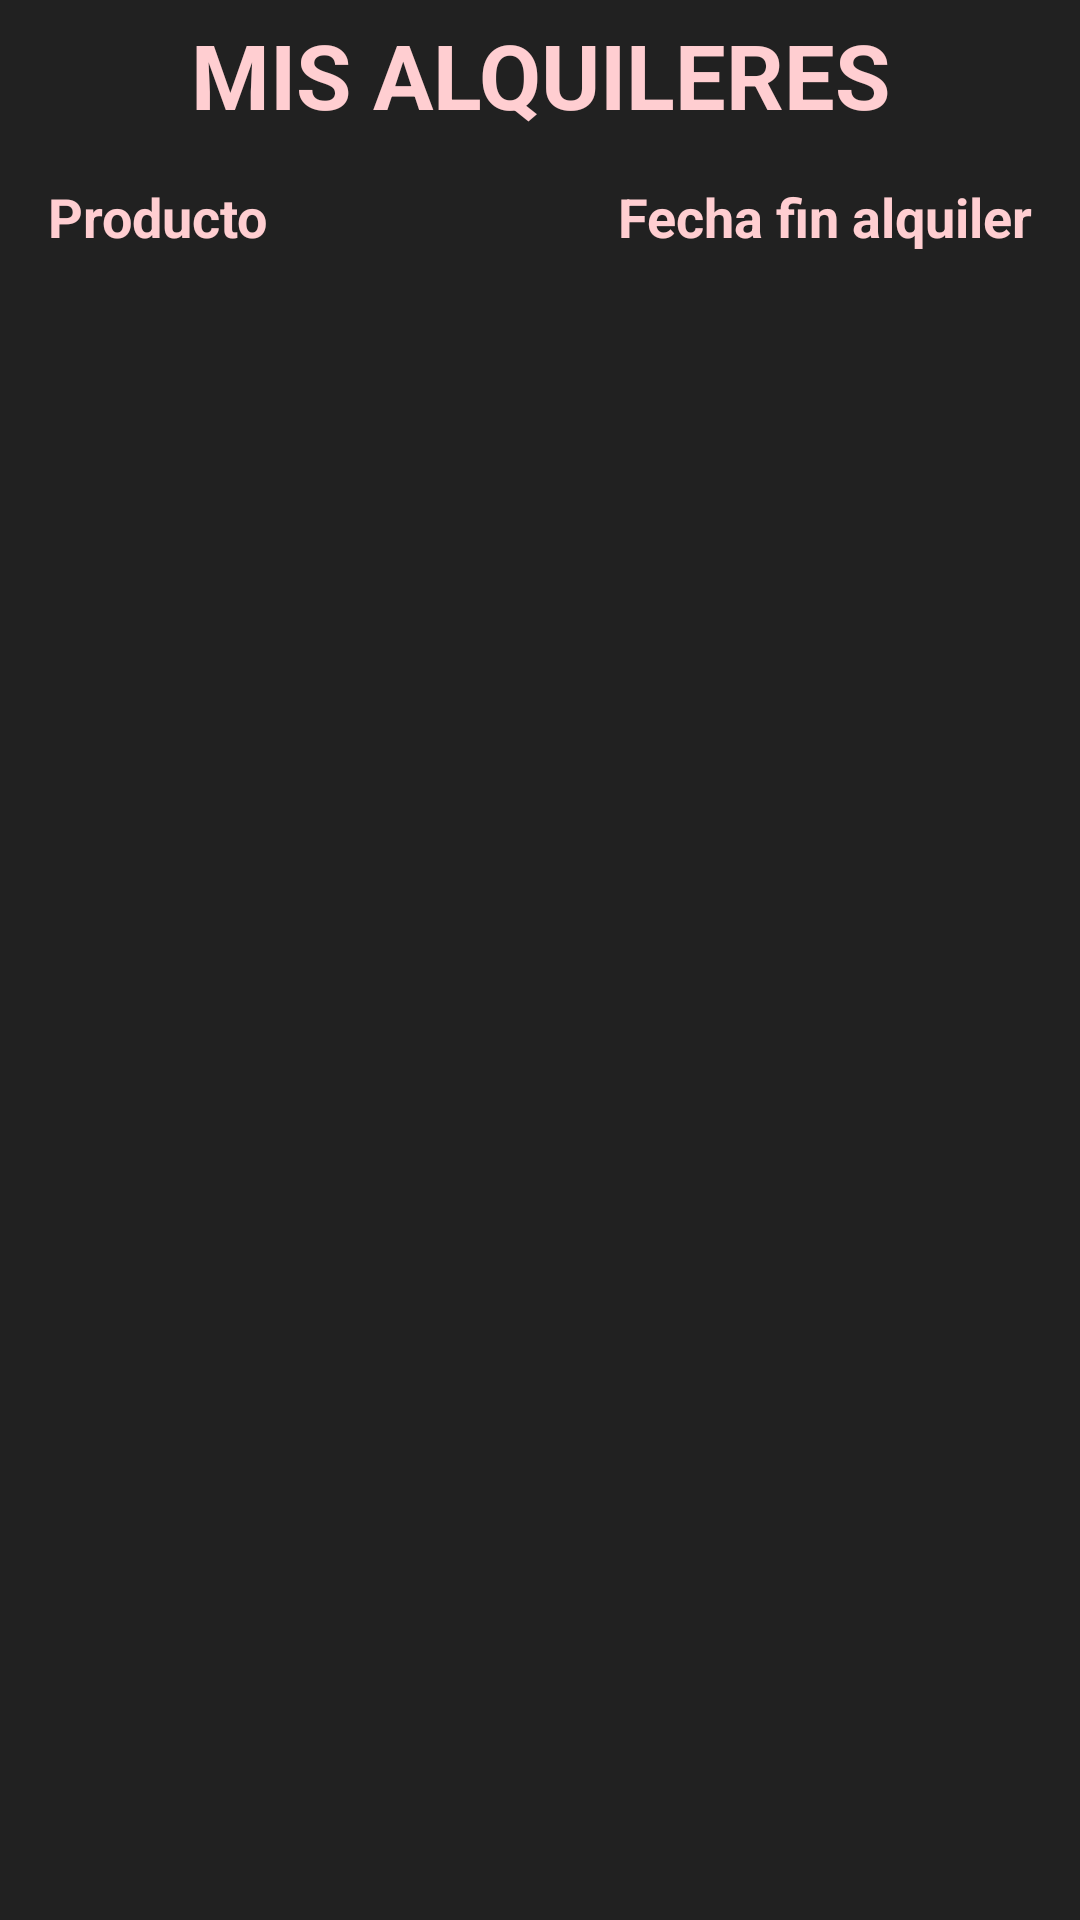

Write the Android layout XML for this screen, with the resource values it uses.
<!-- AndroidManifest.xml: application theme Theme.Examen2evFranciscoCastillo1 -->
<!-- res/layout/layout_fragment_alquileres.xml -->
<FrameLayout xmlns:android="http://schemas.android.com/apk/res/android"
    xmlns:tools="http://schemas.android.com/tools"
    android:layout_width="match_parent"
    android:layout_height="match_parent"
    tools:context=".peliculas.Fragment1">

    <TextView
        android:id="@+id/txtSeccion"
        android:layout_width="match_parent"
        android:layout_height="50dp"
        android:gravity="center"
        android:text="MIS ALQUILERES"
        android:textSize="30sp"
        android:textStyle="bold" />

    <LinearLayout
        android:layout_width="match_parent"
        android:layout_height="wrap_content"
        android:orientation="horizontal"
        android:layout_marginTop="60dp">

        <TextView
            android:layout_width="0dp"
            android:layout_height="wrap_content"
            android:layout_weight="1"
            android:gravity="start"
            android:text="Producto"
            android:textSize="18sp"
            android:textStyle="bold"
            android:paddingStart="16dp"
            tools:ignore="RtlSymmetry" />

        <TextView
            android:layout_width="0dp"
            android:layout_height="wrap_content"
            android:layout_weight="1"
            android:gravity="end"
            android:text="Fecha fin alquiler"
            android:textSize="18sp"
            android:textStyle="bold"
            android:paddingEnd="16dp"
            tools:ignore="RtlSymmetry" />

    </LinearLayout>

    <androidx.recyclerview.widget.RecyclerView
        android:id="@+id/recyclerview"
        android:layout_width="match_parent"
        android:layout_height="630dp"
        android:layout_marginTop="100dp"
        android:layout_marginBottom="32dp"
        tools:layout_editor_absoluteX="0dp" />

</FrameLayout>
<!-- resources referenced by this layout -->
<resources>
  <style name="Theme.Examen2evFranciscoCastillo1" parent="Base.Theme.Examen2evFranciscoCastillo1" />
  <style name="Base.Theme.Examen2evFranciscoCastillo1" parent="Theme.MaterialComponents.DayNight.DarkActionBar">
          
          <item name="colorPrimary">#FD5B67 </item>
          <item name="colorPrimaryVariant">#D8BFD8</item>
          
          <item name="android:windowBackground">#212121</item>
          
          <item name="android:textColor">#ffced1</item>
          <item name="colorButtonNormal">#FD5B67</item>
          <item name="colorAccent">#FF9C00</item>
      </style>
</resources>
